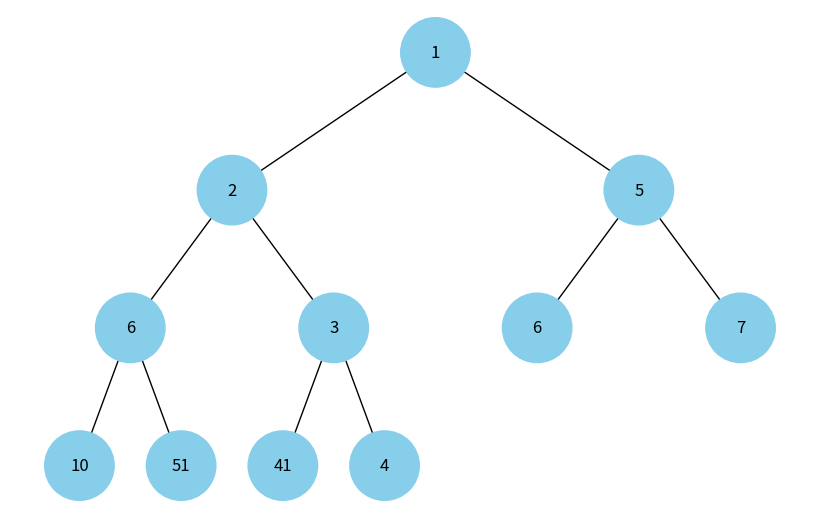

Reproduce this figure in Python.
import uuid

import heapq
import networkx as nx
import matplotlib.pyplot as plt


class Node:
    def __init__(self, key, color="skyblue"):
        self.left = None
        self.right = None
        self.val = key
        self.color = color  # Додатковий аргумент для зберігання кольору вузла
        self.id = str(uuid.uuid4())  # Унікальний ідентифікатор для кожного вузла


def add_edges(graph, node, pos, x=0, y=0, layer=1):
    if node is not None:
        graph.add_node(
            node.id, color=node.color, label=node.val
        )  # Використання id та збереження значення вузла
        if node.left:
            graph.add_edge(node.id, node.left.id)
            l = x - 1 / 2**layer
            pos[node.left.id] = (l, y - 1)
            l = add_edges(graph, node.left, pos, x=l, y=y - 1, layer=layer + 1)
        if node.right:
            graph.add_edge(node.id, node.right.id)
            r = x + 1 / 2**layer
            pos[node.right.id] = (r, y - 1)
            r = add_edges(graph, node.right, pos, x=r, y=y - 1, layer=layer + 1)
    return graph


def draw_tree(tree_root):
    tree = nx.DiGraph()
    pos = {tree_root.id: (0, 0)}
    tree = add_edges(tree, tree_root, pos)

    colors = [node[1]["color"] for node in tree.nodes(data=True)]
    labels = {
        node[0]: node[1]["label"] for node in tree.nodes(data=True)
    }  # Використовуйте значення вузла для міток

    plt.figure(figsize=(8, 5))
    nx.draw(
        tree, pos=pos, labels=labels, arrows=False, node_size=2500, node_color=colors
    )
    plt.show()


def build_tree_from_heap(heap):
    """Build a binary tree from a heap represented as a list."""
    if not heap:
        return None

    # Create a list of nodes corresponding to the elements in the heap
    nodes = [Node(key) for key in heap]

    for i, node in enumerate(nodes):
        left_index = 2 * i + 1
        right_index = 2 * i + 2
        if left_index < len(nodes):
            node.left = nodes[left_index]
        if right_index < len(nodes):
            node.right = nodes[right_index]

    # The root of the tree is the first element in the list
    return nodes[0]


def main():
    """Main function."""

    arr = [1, 4, 5, 6, 2, 6, 7, 10, 51, 41, 3]  # Несортований масив

    # Перетворюємо масив на мін-купу за допомогою heapify
    heapq.heapify(arr)
    print(arr)

    # Будуємо дерево з купи
    root = build_tree_from_heap(arr)

    # Відображення дерева
    draw_tree(root)

if __name__ == "__main__":
    main()
